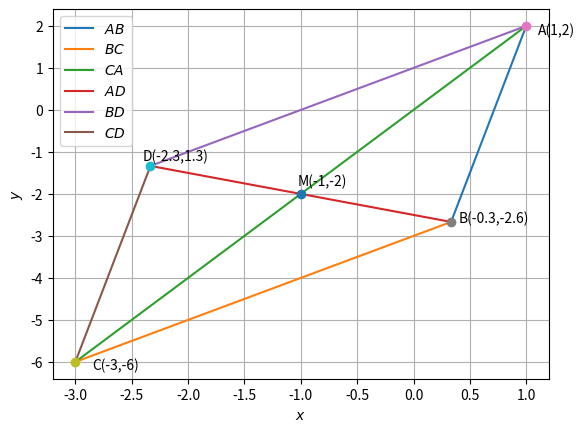

This chart was generated by the following Python code:
import numpy as np
import matplotlib.pyplot as plt


#      Given lines:
#                  (1,-1)x=-1
#                  (7,-1)x=5
#       Given center: (-1,-2)

def intersection(N,P):
    return np.linalg.solve(N,P)

def otherPoint(A,B):
    return 2*B-A

def normal(AB):
    return np.matmul(AB,Slope_vec)

M=np.array([-1,-2])
n1=np.array([1,-1])                #given
n2=np.array([7,-1])
P=np.zeros(2)
P[0]=-1
P[1]=5
Slope_vec=np.array([-1,1])

N=np.vstack((n1,n2))
A=intersection(N,P)            #Point A

C=otherPoint(A,M)             #Point C


AB = np.vstack((A, M)).T
n3=normal(AB)                #finding the normal of perpendicular
P2=np.matmul(n3,M.T)

P[0]=P2
N=np.vstack((n3,n2))
B=intersection(N,P)
D=otherPoint(B,M)


len=20

lam_1 = np.linspace(0, 1, len)
a = np.zeros((2, len))
b = np.zeros((2, len))
c = np.zeros((2, len))
d = np.zeros((2, len))
e = np.zeros((2, len))
f = np.zeros((2, len))

for i in range(len):
    temp1 = A + lam_1[i] * (B - A)
    a[:, i] = temp1.T
    temp2 = B + lam_1[i] * (C - B)
    b[:, i] = temp2.T

    temp3 = C + lam_1[i] * (A - C)
    c[:, i] = temp3.T
    temp4 = D + lam_1[i] * (B - D)
    d[:, i] = temp4.T
    temp5 = D + lam_1[i] * (A - D)
    e[:, i] = temp5.T
    temp6 = C + lam_1[i] * (D - C)
    f[:, i] = temp6.T

plt.plot(a[0, :], a[1,:], label='$AB$')
plt.plot(b[0, :], b[1,:], label='$BC$')
plt.plot(c[0, :], c[1,:], label='$CA$')
plt.plot(d[0, :], d[1,:], label='$AD$')
plt.plot(e[0, :], e[1,:], label='$BD$')
plt.plot(f[0, :], f[1,:], label='$CD$')

plt.plot(A[0], A[1], 'o')
plt.text(A[0] * (1 + 0.1), A[1] * (1 - 0.1), 'A(1,2)')
plt.plot(B[0], B[1],'o')
plt.text(B[0] * (1 + 0.2), B[1] * (1), 'B(-0.3,-2.6)')
plt.plot(C[0], C[1], 'o')
plt.text(C[0] * (1 - 0.05), C[1] * (1 + 0.03), 'C(-3,-6)')
plt.plot(D[0], D[1], 'o')
plt.text(D[0] * (1 + 0.03), D[1] * (1 - 0.1), 'D(-2.3,1.3)')
plt.plot(M[0],M[1],'o')
plt.text(M[0] * (1 + 0.03), M[1] * (1 - 0.1), 'M(-1,-2)')

plt.xlabel('$x$')
plt.ylabel('$y$')
plt.legend(loc='best')
plt.grid()
plt.show()

